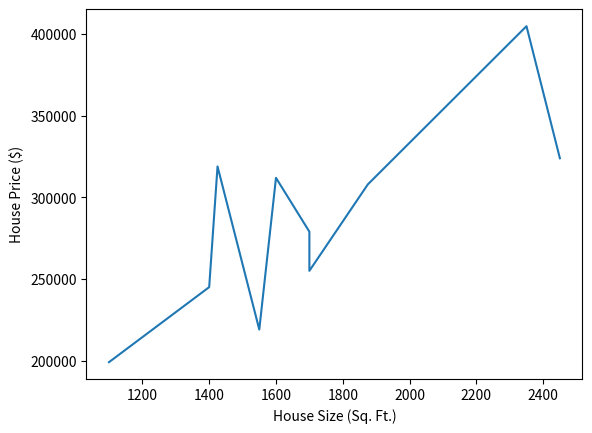

Source code (Python):
import matplotlib.pyplot as g
import sys

# houseSizes = [1400, 1600, 1700, 1875, 1100, 1550, 2350, 2450, 1425, 1700]
# housePrices = [245000, 312000, 279000, 308000, 199000, 219000, 405000, 324000, 319000, 255000]
SP = [(1400, 245000), (1600, 312000), (1700, 279000), (1875, 308000), (1100, 199000), (1550, 219000), (2350, 405000), (2450, 324000), (1425, 319000), (1700, 255000)]

def main():
    # SP = []
    # for i in range(0, len(houseSizes)):
    #     print(i)
    #     SP.append((houseSizes[i], housePrices[i]))

    # print(SP)

    SP.sort(key=lambda e: e[0])
    print(SP)
    X = []
    Y = []
    for e in SP:
        X.append(e[0])
        Y.append(e[1])

    g.plot(X, Y)
    g.xlabel("House Size (Sq. Ft.)")
    g.ylabel("House Price ($)")
    g.show()

if __name__ == "__main__":
    main()
